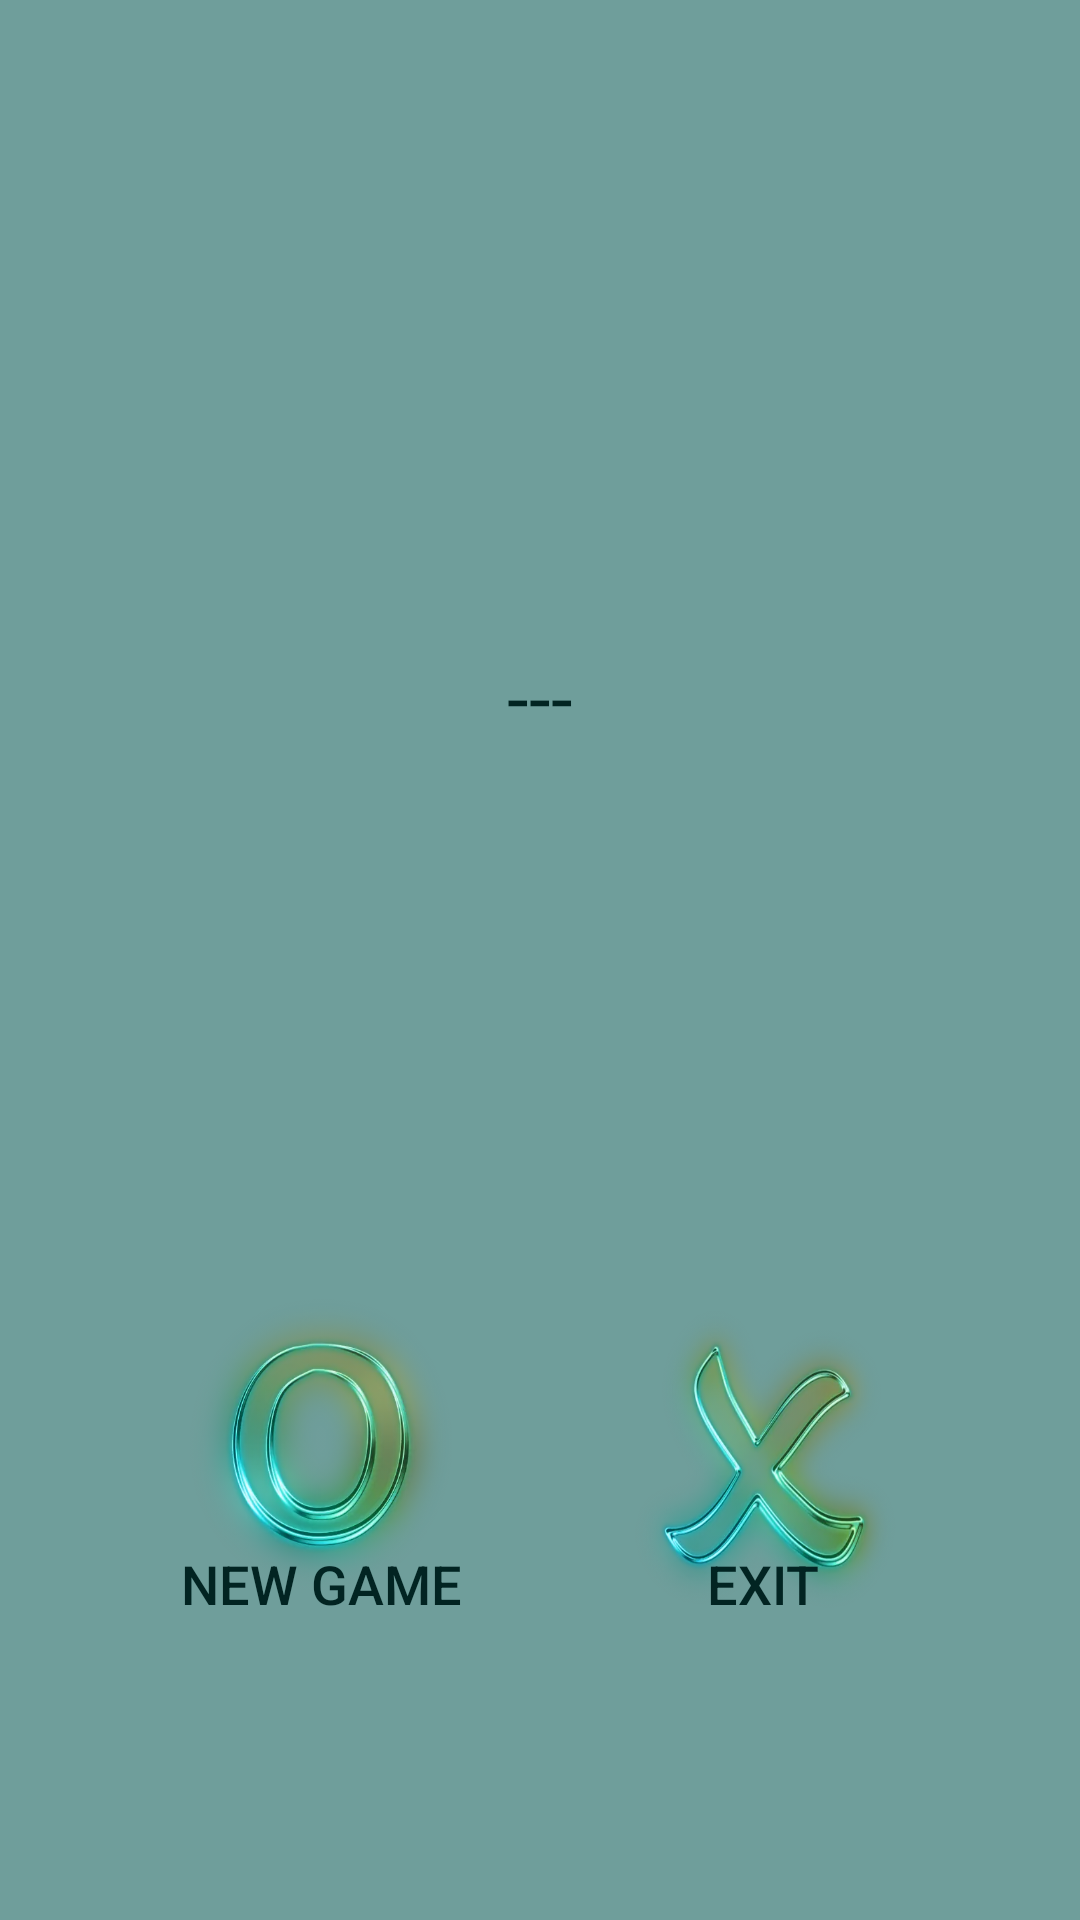

Reconstruct the res/layout file that produces this screen, plus the resources it refers to.
<!-- AndroidManifest.xml: application theme Theme.AppCompat.NoActionBar -->
<!-- res/layout/activity_result.xml -->
<?xml version="1.0" encoding="utf-8"?>
<android.support.constraint.ConstraintLayout
  xmlns:android="http://schemas.android.com/apk/res/android"
  xmlns:app="http://schemas.android.com/apk/res-auto"
  xmlns:tools="http://schemas.android.com/tools"
  android:layout_width="match_parent"
  android:layout_height="match_parent"
  android:background="#6f9e9b"
  tools:context="com.shokoofeadeli.tictactoegame.ResultActivity">

  <TextView
    android:id="@+id/txtResult"
    android:layout_width="327dp"
    android:layout_height="161dp"
    android:layout_marginBottom="8dp"
    android:layout_marginLeft="8dp"
    android:layout_marginRight="8dp"
    android:layout_marginTop="8dp"
    android:gravity="center"
    android:text="---"
    android:textColor="#022422"
    android:textSize="26sp"
    app:layout_constraintBottom_toBottomOf="parent"
    app:layout_constraintHorizontal_bias="0.51"
    app:layout_constraintLeft_toLeftOf="parent"
    app:layout_constraintRight_toRightOf="parent"
    app:layout_constraintTop_toTopOf="parent"
    app:layout_constraintVertical_bias="0.31"
    tools:layout_editor_absoluteY="113dp"/>

  <Button
    android:id="@+id/btnPlay"
    android:layout_width="114dp"
    android:layout_height="120dp"
    android:layout_marginBottom="100dp"
    android:layout_marginLeft="50dp"
    android:background="@drawable/o_icon"
    android:gravity="bottom|center"
    android:text="New Game"
    android:textColor="#022422"
    android:textSize="18sp"
    app:layout_constraintBottom_toBottomOf="parent"
    app:layout_constraintLeft_toLeftOf="parent"/>

  <Button
    android:id="@+id/btnExit"
    android:layout_width="89dp"
    android:layout_height="110dp"
    android:layout_marginBottom="100dp"
    android:layout_marginRight="61dp"
    android:background="@drawable/x_icon"
    android:gravity="bottom|center"
    android:text="Exit"
    android:textColor="#022422"
    android:textSize="18sp"
    app:layout_constraintBottom_toBottomOf="parent"
    app:layout_constraintRight_toRightOf="parent"
    />
</android.support.constraint.ConstraintLayout>
<!-- resources referenced by this layout -->
<resources>
  <!-- drawable o_icon: webp bitmap (drawable, 44546 bytes) -->
  <!-- drawable x_icon: webp bitmap (drawable, 47588 bytes) -->
</resources>
